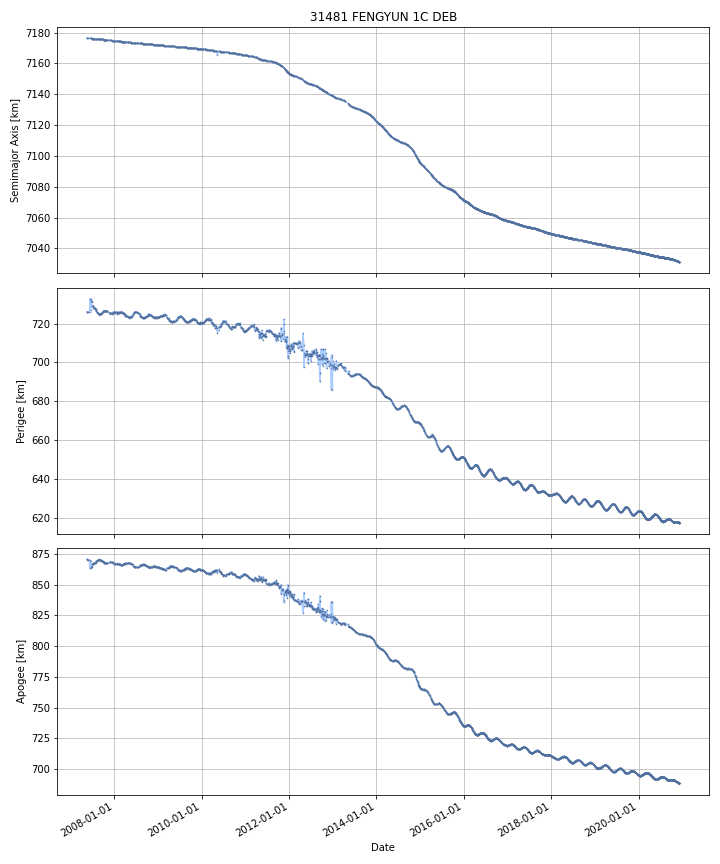

The data file committed next to this chart (first rows):
DATE, SEMIMAJOR_AXIS, PERIAPSIS, APOAPSIS, DOT_SEMIMAJOR_AXIS, DOT_PERIAPSIS, DOT_APOAPSIS
2007-05-17, 7176, 726.1, 870.6, , , 
2007-05-18, 7176, 726.1, 870.6, -0.00772, -0.004091, -0.01135
2007-05-19, 7176, 726.1, 870.6, -0.00772, -0.004091, -0.01135
2007-05-20, 7176, 726.1, 870.6, -0.00772, -0.004091, -0.01135
2007-05-21, 7176, 726.1, 870.5, -0.00772, -0.004091, -0.01135
2007-05-22, 7176, 726.1, 870.4, -0.006458, 0.09017, -0.1031
2007-05-23, 7176, 726.2, 870.4, -0.007776, 0.03312, -0.04868
2007-05-24, 7176, 726.2, 870.4, -0.007937, -0.006492, -0.009383
2007-05-25, 7176, 726.2, 870.4, -0.007937, -0.006492, -0.009383
2007-05-26, 7176, 726.2, 870.4, -0.007937, -0.006492, -0.009383
2007-05-27, 7176, 726.2, 870.4, -0.007937, -0.006492, -0.009383
2007-05-28, 7176, 726.1, 870.3, -0.007937, -0.006492, -0.009383
2007-05-29, 7176, 726.1, 870.3, -0.007937, -0.006492, -0.009383
2007-05-30, 7176, 726.1, 870.3, -0.007937, -0.006492, -0.009383
2007-05-31, 7176, 726.1, 870.3, -0.007937, -0.006492, -0.009383
2007-06-01, 7176, 726.1, 870.3, -0.007937, -0.006492, -0.009383
2007-06-02, 7176, 726.1, 870.3, -0.007937, -0.006492, -0.009383
2007-06-03, 7176, 726.1, 870.3, -0.007937, -0.006492, -0.009383
2007-06-04, 7176, 726.1, 870.3, -0.007937, -0.006492, -0.009383
2007-06-05, 7176, 726.1, 870.3, -0.007937, -0.006492, -0.009383
2007-06-06, 7176, 726.1, 870.3, -0.007937, -0.006492, -0.009383
2007-06-07, 7176, 726.1, 870.2, -0.007937, -0.006492, -0.009383
2007-06-08, 7176, 726.7, 869.6, -0.01103, 0.6306, -0.6526
2007-06-09, 7176, 728.9, 867.4, -0.01854, 2.177, -2.214
2007-06-10, 7176, 731.1, 865.2, -0.01854, 2.177, -2.214
2007-06-11, 7176, 732.6, 863.6, -0.01442, 1.497, -1.526
2007-06-12, 7176, 731.5, 864.7, 0.001147, -1.076, 1.079
2007-06-13, 7176, 730.4, 865.8, 0.001147, -1.076, 1.079
2007-06-14, 7176, 729.3, 866.9, 0.001147, -1.076, 1.079
2007-06-15, 7176, 728.3, 868, 0.001147, -1.076, 1.079
2007-06-16, 7176, 727.2, 869, 0.001147, -1.076, 1.079
2007-06-17, 7176, 728.9, 867.3, -0.01246, 1.689, -1.714
2007-06-18, 7176, 731.2, 865, -0.01557, 2.32, -2.351
2007-06-19, 7176, 731.9, 864.3, -0.007847, 0.6887, -0.7044
2007-06-20, 7176, 732.1, 864, -0.0057, 0.235, -0.2464
2007-06-21, 7176, 732.3, 863.8, -0.0057, 0.235, -0.2464
2007-06-22, 7176, 732.4, 863.7, -0.006912, 0.03026, -0.04409
2007-06-23, 7176, 731.6, 864.5, -0.01149, -0.7432, 0.7202
2007-06-24, 7176, 731.5, 864.5, -0.00825, -0.1073, 0.09078
2007-06-25, 7176, 731.3, 864.8, -0.009373, -0.2578, 0.2391
2007-06-26, 7176, 730.6, 865.4, -0.01098, -0.6757, 0.6537
2007-06-27, 7176, 730.2, 865.9, -0.009216, -0.4409, 0.4225
2007-06-28, 7176, 729.7, 866.3, -0.009216, -0.4409, 0.4225
2007-06-29, 7176, 729.3, 866.7, -0.009216, -0.4409, 0.4225
2007-06-30, 7176, 729, 866.9, -0.008418, -0.233, 0.2162
2007-07-01, 7176, 729.1, 866.9, -0.007425, 0.01715, -0.032
2007-07-02, 7176, 729, 866.9, -0.007304, -0.02981, 0.0152
2007-07-03, 7176, 729, 866.9, -0.007304, -0.02981, 0.0152
2007-07-04, 7176, 729, 866.9, -0.007316, -0.03022, 0.01558
2007-07-05, 7176, 728.9, 867, -0.007926, -0.04937, 0.03352
2007-07-06, 7176, 728.9, 866.9, -0.00722, 0.01191, -0.02635
2007-07-07, 7176, 728.9, 866.9, -0.00722, 0.01191, -0.02635
2007-07-08, 7176, 728.9, 866.9, -0.007199, -0.008685, -0.005714
2007-07-09, 7176, 728.4, 867.4, -0.007513, -0.516, 0.501
2007-07-10, 7176, 728.2, 867.6, -0.007344, -0.2219, 0.2072
2007-07-11, 7176, 728.2, 867.6, -0.007005, -0.03795, 0.02394
2007-07-12, 7176, 728.1, 867.7, -0.006998, -0.03875, 0.02475
2007-07-13, 7176, 728.1, 867.7, -0.007213, -0.05193, 0.03751
2007-07-14, 7176, 728.1, 867.7, -0.007291, -0.01313, -0.001455
2007-07-15, 7176, 728.1, 867.7, -0.007272, -0.002675, -0.01187
... 4,896 more rows
